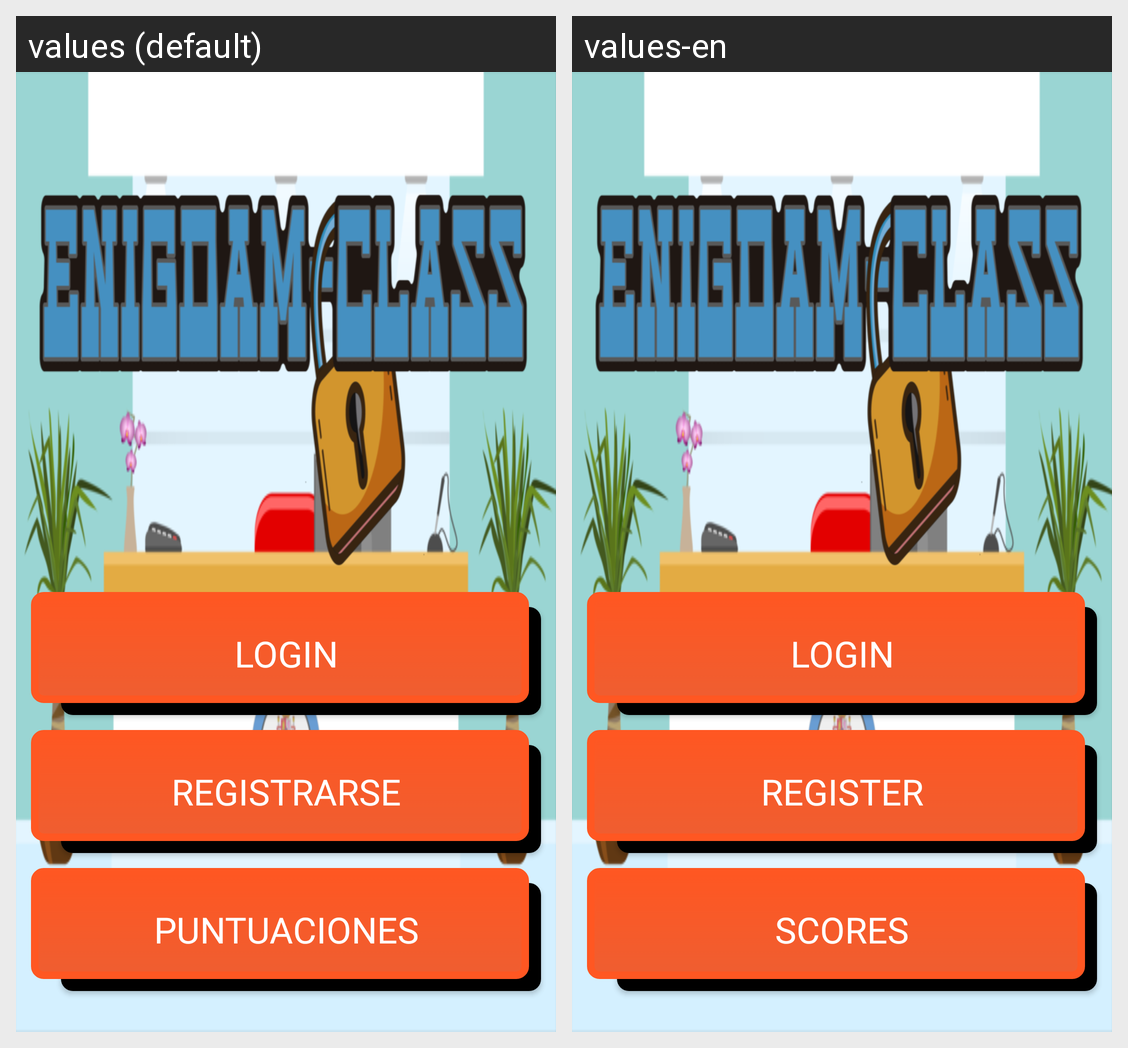

Here is an Android app screen in its default locale and in the app's own translations. Write out the translated-string differences for the strings that appear on this screen.
Android screen res/layout/activity_main.xml rendered under 2 locales, left to right: values (default), values-en. Device: Nexus 5 (rendered at 1080×1920; each locale shown at half size, 540×960, under a caption strip naming it); theme Theme.AppCompat.NoActionBar.
Strings drawn on this screen, with the default value and each locale's value (text and hints the layout hard-codes, and strings that could not be matched under every locale, appear in the picture but are not listed):

login
  values: LOGIN
  values-en: Login

registry
  values: REGISTRARSE
  values-en: Register

score
  values: PUNTUACIONES
  values-en: Scores
